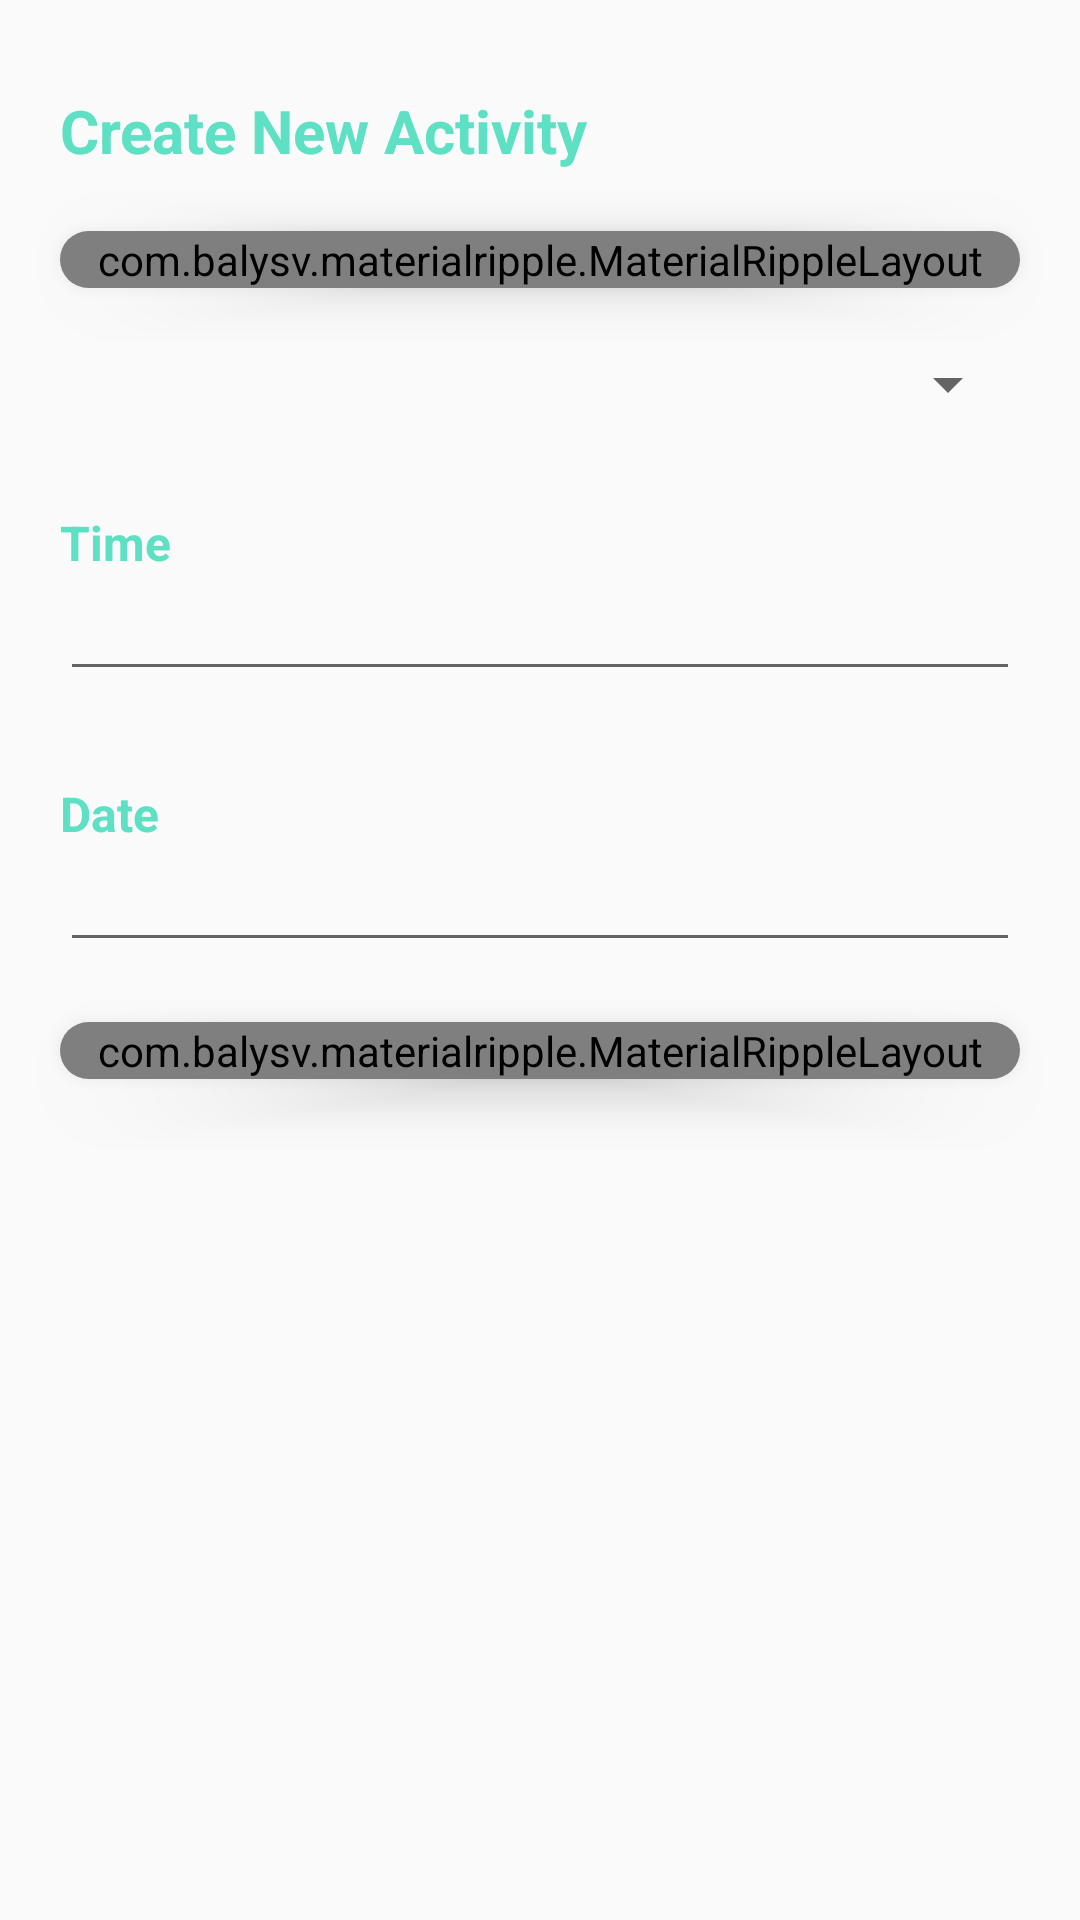

Reconstruct the res/layout file that produces this screen, plus the resources it refers to.
<!-- AndroidManifest.xml: application theme AppTheme -->
<!-- res/layout/activity_create.xml -->
<?xml version="1.0" encoding="utf-8"?>
<LinearLayout
    xmlns:android="http://schemas.android.com/apk/res/android"
    xmlns:app="http://schemas.android.com/apk/res-auto"
    xmlns:tools="http://schemas.android.com/tools"
    android:layout_width="match_parent"
    android:layout_height="match_parent"
    tools:context=".CreateActivity"
    android:orientation="vertical"
    >

    <TextView
        android:id="@+id/welcome_txt"
        android:layout_width="wrap_content"
        android:layout_height="wrap_content"
        android:textColor="@color/colorAccent"
        android:text="Create New Activity"
        android:textSize="20sp"
        android:layout_marginLeft="20dp"
        android:elevation="15dp"
        android:textStyle="bold"
        android:layout_marginTop="30dp"
        />

    <android.support.v7.widget.CardView
        android:layout_width="match_parent"
        android:layout_height="wrap_content"
        app:cardCornerRadius="20dp"
        app:cardElevation="10dp"
        android:layout_margin="20dp"
        >

        <com.balysv.materialripple.MaterialRippleLayout
            android:id="@+id/select_location_mrl"
            android:layout_width="match_parent"
            android:layout_height="wrap_content"
            style="@style/RippleStyleWhite"
            >

            <Button
                android:layout_width="match_parent"
                android:layout_height="wrap_content"
                android:background="@color/colorAccent"
                android:text="select location"
                android:textStyle="bold"
                android:textColor="@android:color/white"
                />

        </com.balysv.materialripple.MaterialRippleLayout>

    </android.support.v7.widget.CardView>

    <Spinner
        android:layout_width="match_parent"
        android:layout_height="wrap_content"
        android:layout_marginLeft="20dp"
        android:layout_marginRight="20dp"
        />

    <TextView
        android:layout_width="wrap_content"
        android:layout_height="wrap_content"
        android:textColor="@color/colorAccent"
        android:text="Time"
        android:textSize="16sp"
        android:layout_marginLeft="20dp"
        android:textStyle="bold"
        android:layout_marginTop="30dp"
        />

    <EditText
        android:layout_width="match_parent"
        android:layout_height="wrap_content"
        android:layout_marginLeft="20dp"
        android:layout_marginRight="20dp"
        android:inputType="time"
        android:textSize="16sp"
        />

    <TextView
        android:layout_width="wrap_content"
        android:layout_height="wrap_content"
        android:textColor="@color/colorAccent"
        android:text="Date"
        android:textSize="16sp"
        android:layout_marginLeft="20dp"
        android:textStyle="bold"
        android:layout_marginTop="30dp"
        />

    <EditText
        android:layout_width="match_parent"
        android:layout_height="wrap_content"
        android:layout_marginLeft="20dp"
        android:layout_marginRight="20dp"
        android:inputType="date"
        android:textSize="16sp"
        />

    <android.support.v7.widget.CardView
        android:layout_width="match_parent"
        android:layout_height="wrap_content"
        app:cardCornerRadius="20dp"
        app:cardElevation="10dp"
        android:layout_margin="20dp"
        >

        <com.balysv.materialripple.MaterialRippleLayout
            android:layout_width="match_parent"
            android:layout_height="wrap_content"
            style="@style/RippleStyleWhite"
            >

            <Button
                android:layout_width="match_parent"
                android:layout_height="wrap_content"
                android:background="@color/colorAccent"
                android:text="create activity"
                android:textStyle="bold"
                android:textColor="@android:color/white"
                />

        </com.balysv.materialripple.MaterialRippleLayout>

    </android.support.v7.widget.CardView>

</LinearLayout>
<!-- resources referenced by this layout -->
<resources>
  <color name="colorAccent">#5DE0C3</color>
  <style name="RippleStyleWhite">
          <item name="mrl_rippleOverlay">true</item>
          <item name="mrl_rippleColor">#FFF</item>
          <item name="mrl_rippleHover">true</item>
          <item name="mrl_rippleAlpha">0.2</item>
      </style>
  <style name="AppTheme" parent="Theme.AppCompat.Light.NoActionBar">
          
          <item name="colorPrimary">@color/colorPrimary</item>
          <item name="colorPrimaryDark">@color/colorPrimaryDark</item>
          <item name="colorAccent">@color/colorAccent</item>
      </style>
  <color name="colorPrimary">#5DE0C3</color>
  <color name="colorPrimaryDark">#5DE0C3</color>
</resources>
